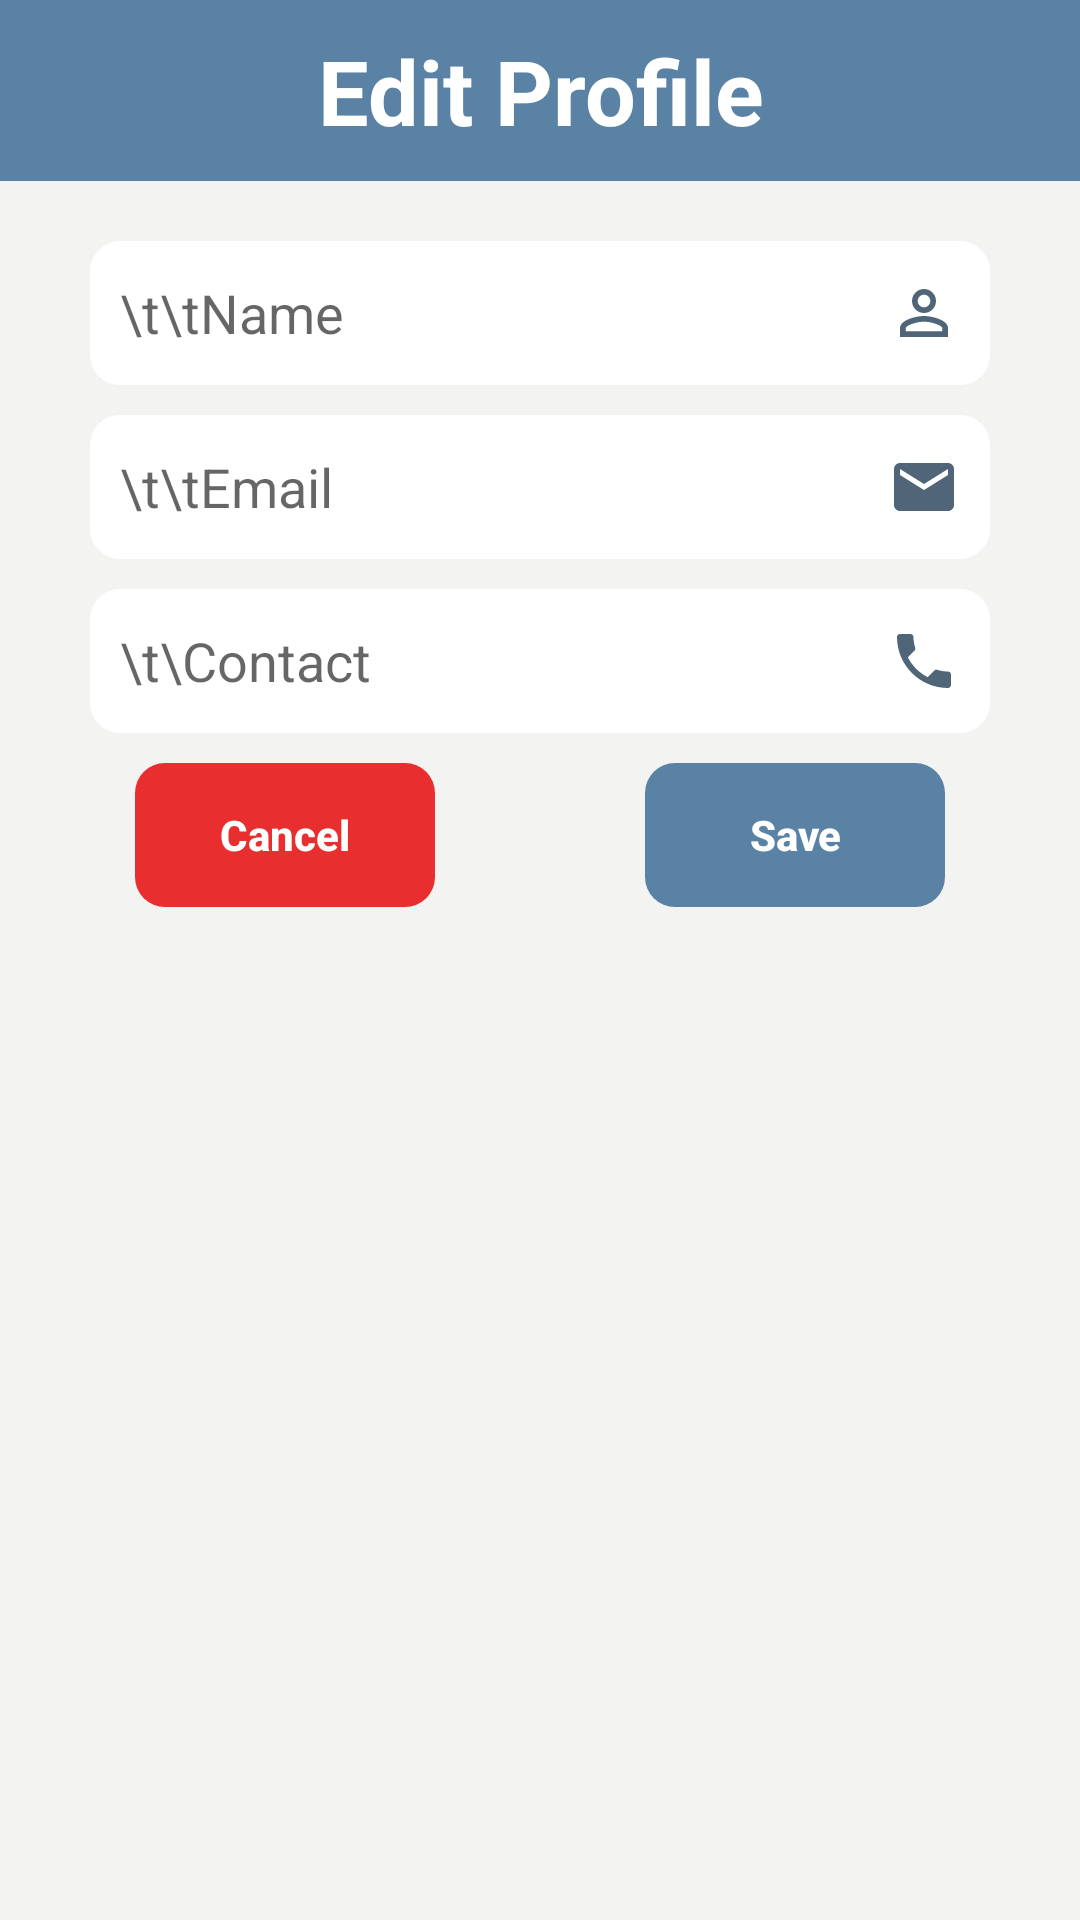

Here is an Android app screen rendered from its layout file. Give the layout XML and the strings, colors and styles it references.
<!-- AndroidManifest.xml: application theme Theme.Pranik -->
<!-- res/layout/dialog_profile_fragment.xml -->
<?xml version="1.0" encoding="utf-8"?>
<LinearLayout xmlns:android="http://schemas.android.com/apk/res/android"
    android:layout_width="match_parent"
    android:layout_height="wrap_content"
    android:background="#F3F3F2"
    android:layout_marginTop="10dp"
    android:orientation="vertical">
    <TextView
        android:layout_width="match_parent"
        android:layout_height="wrap_content"
        android:text="Edit Profile"
        android:textStyle="bold"
        android:textSize="30sp"
        android:gravity="center"
        android:background="#5A82A5"
        android:padding="10dp"
        android:id="@+id/titleEdit"
        android:layout_marginBottom="20dp"
        android:textColor="@color/white"/>
    <LinearLayout
        android:layout_width="match_parent"
        android:layout_height="match_parent"
        android:layout_marginStart="30dp"
        android:layout_marginEnd="30dp"
        android:orientation="vertical">
        <androidx.appcompat.widget.AppCompatEditText
            android:layout_width="match_parent"
            android:layout_height="48dp"
            android:hint="\t\tName"
            android:background="@drawable/drawable_linear_layout"
            android:drawableRight="@drawable/baseline_perm_identity_24"
            android:layout_marginBottom="10dp"
            android:padding="10dp"
            android:inputType="text"
            android:id="@+id/dBoxName"/>
        <androidx.appcompat.widget.AppCompatEditText
            android:layout_width="match_parent"
            android:layout_height="48dp"
            android:hint="\t\tEmail"
            android:background="@drawable/drawable_linear_layout"
            android:layout_marginBottom="10dp"
            android:drawableRight="@drawable/baseline_email_24"
            android:padding="10dp"
            android:inputType="textEmailAddress"
            android:id="@+id/dBoxMail"/>
        <androidx.appcompat.widget.AppCompatEditText
            android:layout_width="match_parent"
            android:layout_height="48dp"
            android:hint="\t\Contact"
            android:background="@drawable/drawable_linear_layout"
            android:layout_marginBottom="10dp"
            android:drawableRight="@drawable/baseline_phone_24"
            android:padding="10dp"
            android:inputType="numberDecimal"
            android:id="@+id/dBoxContact"/>
        <LinearLayout
            android:orientation="horizontal"
            android:layout_width="match_parent"
            android:layout_marginBottom="10dp"
            android:layout_gravity="center"
            android:gravity="center"
            android:layout_height="wrap_content">
            <Button
                android:layout_width="100dp"
                android:layout_height="48dp"
                android:text="Cancel"
                android:background="@drawable/button_dialog_alert"
                android:textColor="@color/white"
                android:id="@+id/editCancelProfile"
                android:textAllCaps="false"
                android:backgroundTint="#E82E2E"
                android:textStyle="bold"/>
            <LinearLayout
                android:layout_width="70dp"
                android:layout_height="48dp"/>
            <Button
                android:layout_width="100dp"
                android:layout_height="48dp"
                android:text="Save"
                android:background="@drawable/button_dialog_alert"
                android:textColor="@color/white"
                android:id="@+id/editSaveProfile"
                android:backgroundTint="#5A82A5"
                android:textAllCaps="false"
                android:textStyle="bold"/>
        </LinearLayout>
    </LinearLayout>
</LinearLayout>
<!-- resources referenced by this layout -->
<resources>
  <!-- drawable baseline_email_24 (drawable) -->
  <vector android:height="24dp" android:tint="#506577"
      android:viewportHeight="24" android:viewportWidth="24"
      android:width="24dp" xmlns:android="http://schemas.android.com/apk/res/android">
      <path android:fillColor="@android:color/white" android:pathData="M20,4L4,4c-1.1,0 -1.99,0.9 -1.99,2L2,18c0,1.1 0.9,2 2,2h16c1.1,0 2,-0.9 2,-2L22,6c0,-1.1 -0.9,-2 -2,-2zM20,8l-8,5 -8,-5L4,6l8,5 8,-5v2z"/>
  </vector>
  <!-- drawable baseline_perm_identity_24 (drawable) -->
  <vector android:height="24dp" android:tint="#506577"
      android:viewportHeight="24" android:viewportWidth="24"
      android:width="24dp" xmlns:android="http://schemas.android.com/apk/res/android">
      <path android:fillColor="@android:color/white" android:pathData="M12,5.9c1.16,0 2.1,0.94 2.1,2.1s-0.94,2.1 -2.1,2.1S9.9,9.16 9.9,8s0.94,-2.1 2.1,-2.1m0,9c2.97,0 6.1,1.46 6.1,2.1v1.1L5.9,18.1L5.9,17c0,-0.64 3.13,-2.1 6.1,-2.1M12,4C9.79,4 8,5.79 8,8s1.79,4 4,4 4,-1.79 4,-4 -1.79,-4 -4,-4zM12,13c-2.67,0 -8,1.34 -8,4v3h16v-3c0,-2.66 -5.33,-4 -8,-4z"/>
  </vector>
  <!-- drawable baseline_phone_24 (drawable) -->
  <vector android:height="24dp" android:tint="#506577"
      android:viewportHeight="24" android:viewportWidth="24"
      android:width="24dp" xmlns:android="http://schemas.android.com/apk/res/android">
      <path android:fillColor="@android:color/white" android:pathData="M6.62,10.79c1.44,2.83 3.76,5.14 6.59,6.59l2.2,-2.2c0.27,-0.27 0.67,-0.36 1.02,-0.24 1.12,0.37 2.33,0.57 3.57,0.57 0.55,0 1,0.45 1,1V20c0,0.55 -0.45,1 -1,1 -9.39,0 -17,-7.61 -17,-17 0,-0.55 0.45,-1 1,-1h3.5c0.55,0 1,0.45 1,1 0,1.25 0.2,2.45 0.57,3.57 0.11,0.35 0.03,0.74 -0.25,1.02l-2.2,2.2z"/>
  </vector>
  <!-- drawable button_dialog_alert (drawable) -->
  <?xml version="1.0" encoding="utf-8"?>
  <shape xmlns:android="http://schemas.android.com/apk/res/android"
      android:shape="rectangle">
  
      <corners
          android:bottomLeftRadius="10dp"
          android:bottomRightRadius="10dp"
          android:topLeftRadius="10dp"
          android:topRightRadius="10dp"/>
  
      <padding
          android:top="10dp"
          android:bottom="10dp"
          android:left="20dp"
          android:right="20dp"/>
  
  </shape>
  <!-- drawable drawable_linear_layout (drawable) -->
  <?xml version="1.0" encoding="utf-8"?>
  <shape xmlns:android="http://schemas.android.com/apk/res/android"
      android:shape="rectangle">
  
      <solid
          android:color="#FFFFFF"/>
  
      <corners
          android:bottomLeftRadius="10dp"
          android:bottomRightRadius="10dp"
          android:topLeftRadius="10dp"
          android:topRightRadius="10dp"/>
  
      <padding
          android:top="10dp"
          android:bottom="10dp"
          android:left="20dp"
          android:right="20dp"/>
  
  </shape>
  <style name="Theme.Pranik" parent="Theme.AppCompat.Light.NoActionBar">
          
          <item name="colorPrimary">@color/purple_500</item>
          <item name="colorPrimaryVariant">@color/purple_700</item>
          <item name="colorOnPrimary">@color/white</item>
          
          <item name="colorSecondary">@color/teal_200</item>
          <item name="colorSecondaryVariant">@color/teal_700</item>
          <item name="colorOnSecondary">@color/black</item>
          
          <item name="android:statusBarColor">?attr/colorPrimaryVariant</item>
          
      </style>
  <!-- not gathered from this repository: default colours our renderer supplied (Android Studio template values) -->
  <color name="purple_500">#FF6200EE</color>
  <color name="purple_700">#FF3700B3</color>
  <color name="teal_200">#FF03DAC5</color>
  <color name="teal_700">#FF018786</color>
  <color name="black">#FF000000</color>
  <color name="white">#FFFFFFFF</color>
</resources>
